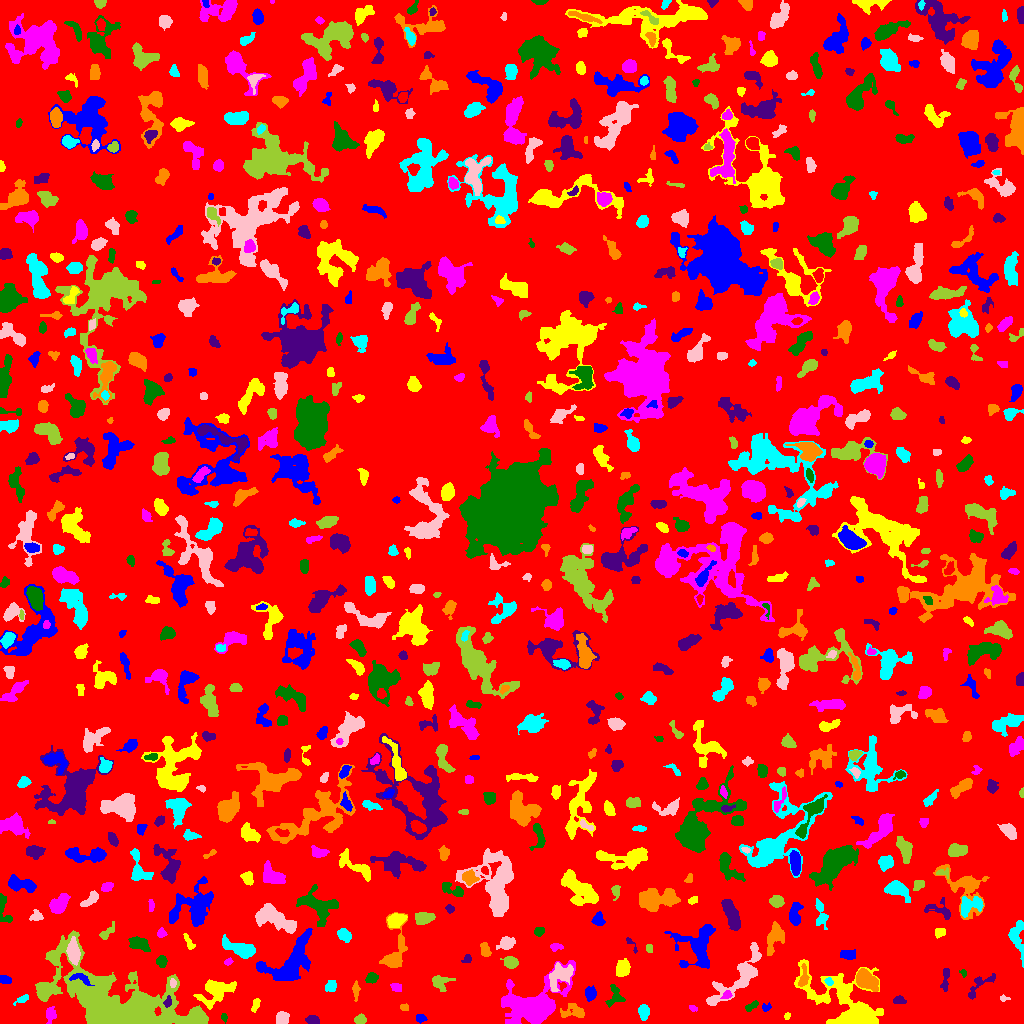

Source data for this figure (header and first rows):
ID, X, Y, A, B, theta, total_flux, mu_max, mu_median, mu_mean, R_fwhm, R_e, R10, R90, x_start, x_end, y_start, y_end, area, greylevel
0, 511.4, 519.6, 299.2, 299, 1.126, 1040579, 10.0, 1.0, 1.331, 66.64, 219.4, 82.48, 369.7, 0, 1023, 0, 1023, 781706, 1.331
1, 420.4, 5.279, 2.254, 1.822, 0.0167, 111.0, 4.0, 1.0, 1.354, 3.241, 2.523, 0.9772, 4.029, 416, 427, 0, 9, 82, 5.354
2, 786.9, 7.436, 1.675, 1.174, 0.8214, 39.0, 2.0, 1.0, 0.907, 3.038, 1.693, 0.5642, 2.821, 784, 790, 4, 11, 43, 5.907
3, 50.38, 9.137, 3.551, 2.306, 1.431, 482.0, 8.0, 3.0, 3.443, 4.334, 3.478, 1.382, 5.642, 46, 56, 0, 17, 140, 7.443
4, 224, 6.045, 2.129, 1.472, -1.359, 88.0, 4.0, 2.0, 1.76, 2.932, 2.185, 0.7979, 3.568, 221, 227, 0, 10, 50, 4.76
5, 312.8, 3.297, 3.197, 2.046, -0.1378, 391.0, 7.0, 3.0, 3.491, 4.146, 3.29, 1.262, 5.109, 305, 319, 0, 8, 112, 6.491
6, 572.8, 11.8, 6.68, 3.448, 0.02356, 510.0, 5.0, 2.0, 2.125, 5.232, 4.886, 1.871, 7.527, 560, 584, 6, 20, 240, 6.125
7, 643.3, 11.89, 3.499, 2.371, -1.539, 585.0, 10.0, 3.0, 3.799, 4.068, 3.523, 1.382, 5.89, 638, 649, 3, 19, 154, 6.799
8, 281.7, 4.943, 3.091, 2.705, 1.024, 653.0, 10.0, 4.0, 4.186, 4.687, 3.613, 1.382, 5.781, 276, 289, 0, 12, 156, 8.186
9, 360.1, 3.801, 2.652, 2.26, 0.1946, 362.0, 7.0, 3.0, 3.448, 4.029, 3.141, 1.262, 4.886, 354, 366, 0, 10, 105, 6.448
10, 1011, 4.245, 6.25, 2.911, -0.218, 1093, 10.0, 4.0, 4.109, 6.024, 5.14, 1.954, 7.878, 1000, 1023, 0, 13, 266, 7.109
11, 766, 15.87, 2.283, 1.832, 0.391, 70.0, 3.0, 1.0, 1.077, 2.459, 2.185, 0.7979, 3.568, 762, 771, 12, 21, 65, 5.077
12, 255.7, 18.55, 3.584, 1.587, 1.262, 119.0, 4.0, 1.0, 1.28, 3.038, 2.646, 0.9772, 4.514, 251, 260, 11, 25, 93, 7.28
13, 692.8, 15.41, 2.366, 1.428, -0.3866, 99.0, 4.0, 2.0, 1.98, 3.338, 2.326, 0.7979, 3.523, 689, 697, 12, 18, 50, 4.98
14, 752.1, 17.63, 3.883, 1.611, 0.5993, 210.0, 4.0, 2.0, 2.234, 4.652, 3.09, 1.262, 4.72, 745, 758, 12, 23, 94, 5.234
15, 167.9, 21.83, 2.612, 1.4, 1.299, 86.0, 4.0, 1.0, 1.162, 3.038, 2.394, 0.7979, 3.656, 163, 171, 16, 28, 74, 10.16
16, 404.9, 15.98, 2.099, 1.534, -0.01651, 127.0, 6.0, 2.0, 2.153, 2.523, 2.111, 0.7979, 3.568, 400, 408, 13, 20, 59, 6.153
17, 22.42, 24.13, 4.197, 1.527, 0.4836, 179.0, 5.0, 2.0, 1.989, 2.877, 2.877, 0.9772, 4.652, 13, 28, 18, 29, 90, 4.989
18, 1004, 25.0, 2.541, 1.4, -0.06644, 94.0, 4.0, 2.0, 1.88, 3.038, 2.185, 0.7979, 3.523, 1000, 1010, 22, 29, 50, 5.88
19, 45.3, 32.54, 5.296, 3.808, 0.2995, 655.0, 6.0, 3.0, 2.673, 6.58, 4.886, 1.871, 7.485, 37, 59, 23, 40, 245, 7.673
20, 449, 20.77, 4.125, 2.161, 0.0008313, 468.0, 7.0, 4.0, 3.573, 4.618, 3.613, 1.493, 5.557, 440, 457, 16, 26, 131, 7.573
21, 590.2, 30.07, 3.352, 2.689, -1.539, 345.0, 5.0, 2.0, 2.363, 4.478, 3.909, 1.596, 5.917, 585, 596, 22, 38, 146, 5.363
22, 842.5, 30.27, 2.325, 1.708, -1.486, 163.0, 5.0, 2.0, 2.117, 2.985, 2.523, 0.9772, 4.029, 838, 846, 24, 36, 77, 10.12
23, 727.7, 28.82, 1.745, 1.226, -0.6434, 44.0, 2.0, 0.0, 0.5946, 3.141, 1.784, 0.7979, 2.877, 720, 732, 25, 33, 74, 6.595
24, 614.4, 27.39, 5.779, 4.073, 1.435, 336.0, 4.0, 1.0, 1.647, 5.67, 4.618, 1.784, 7.313, 605, 625, 16, 39, 204, 4.647
25, 899.5, 23.12, 3.075, 1.867, -0.04783, 281.0, 6.0, 3.0, 2.989, 4.146, 3.038, 1.262, 4.72, 893, 906, 20, 28, 94, 5.989
26, 866.5, 43.25, 6.307, 3.575, -0.6681, 1116, 7.0, 3.0, 2.992, 6.747, 5.89, 2.394, 9.236, 856, 878, 32, 55, 373, 7.992
27, 331, 37.65, 3.16, 2.575, 1.137, 338.0, 5.0, 3.0, 2.77, 4.583, 3.656, 1.493, 5.585, 325, 336, 32, 43, 122, 5.77
28, 559.5, 46.52, 7.785, 4.479, 0.8186, 1266, 9.0, 3.0, 3.157, 5.754, 5.754, 2.257, 9.525, 549, 573, 32, 61, 401, 8.157
29, 441, 41.89, 4.825, 3.703, 0.05629, 557.0, 7.0, 2.0, 2.665, 4.297, 4.068, 1.493, 6.817, 432, 455, 32, 48, 209, 5.665
30, 696.3, 34.93, 3.094, 2.239, 0.1991, 346.0, 6.0, 2.0, 2.682, 4.37, 3.241, 1.262, 5.352, 689, 703, 30, 40, 129, 5.682
31, 80.78, 45.44, 5.37, 2.258, -0.2797, 278.0, 5.0, 2.0, 1.931, 3.827, 3.523, 1.262, 5.726, 69, 94, 38, 50, 144, 11.93
32, 215.7, 32.36, 9.354, 5.675, 0.4337, 1645, 7.0, 3.0, 2.959, 7.548, 7.527, 2.932, 11.89, 193, 236, 14, 44, 556, 6.959
33, 396.3, 35.83, 3.006, 2.096, -0.2025, 169.0, 3.0, 2.0, 1.878, 4.514, 3.29, 1.262, 4.787, 390, 401, 32, 40, 90, 4.878
34, 371.9, 45.34, 2.892, 2.337, 0.2122, 363.0, 6.0, 3.0, 3.076, 4.687, 3.29, 1.382, 5.14, 365, 378, 40, 51, 118, 7.076
35, 979.1, 38.28, 10.1, 3.419, 0.7358, 453.0, 5.0, 2.0, 2.059, 4.478, 4.583, 1.693, 7.421, 968, 995, 24, 50, 220, 5.059
36, 355.6, 33.55, 4.424, 1.472, -1.559, 299.0, 7.0, 2.0, 2.821, 3.038, 3.09, 1.128, 5.015, 352, 360, 22, 43, 106, 7.821
37, 828.8, 41.86, 2.049, 1.689, -0.8833, 99.0, 4.0, 1.0, 1.623, 3.09, 2.326, 0.7979, 3.742, 824, 833, 38, 46, 61, 9.623
38, 172.8, 40.45, 2.056, 1.498, -1.425, 166.0, 7.0, 3.0, 2.964, 2.523, 2.185, 0.7979, 3.523, 170, 176, 36, 45, 56, 10.96
39, 125.9, 15.21, 30.61, 13.12, -0.3829, 50201, 109.0, 5.0, 10.26, 7.399, 13.11, 4.029, 31.44, 35, 208, 0, 93, 4895, 12.26
40, 336.8, 58.5, 21.04, 5.449, -0.8149, 1617, 11.0, 2.0, 2.48, 4.184, 7.024, 2.326, 12.28, 314, 368, 21, 77, 652, 5.48
41, 5.254, 43.47, 2.797, 1.922, -0.1575, 425.0, 9.0, 4.5, 4.427, 3.909, 2.985, 1.128, 4.618, 0, 11, 40, 48, 96, 7.427
42, 851.4, 9.211, 16.57, 8.732, -0.712, 21179, 140.0, 4.0, 11.93, 5.046, 6.333, 2.257, 17.01, 794, 883, 0, 64, 1776, 13.93
43, 534.3, 17.41, 14.07, 9.096, 0.4706, 18257, 52.0, 6.0, 10.71, 8.425, 9.474, 3.613, 19.03, 501, 575, 0, 63, 1705, 11.71
44, 963.3, 50.47, 2.085, 1.487, -1.038, 97.0, 4.0, 2.0, 2.109, 3.141, 2.111, 0.7979, 3.338, 959, 966, 46, 54, 46, 5.109
45, 945.2, 44.07, 6.634, 1.563, 1.477, 322.0, 7.0, 2.0, 2.268, 2.111, 3.785, 1.262, 5.836, 940, 949, 32, 55, 142, 5.268
46, 803.4, 45.16, 5.371, 2.06, 1.421, 285.0, 4.0, 1.0, 1.913, 4.583, 3.432, 1.493, 5.997, 798, 809, 37, 60, 149, 7.913
47, 1017, 86.06, 9.63, 3.749, -1.393, 822.0, 8.0, 2.0, 2.483, 4.478, 5.557, 1.954, 8.813, 1008, 1023, 56, 103, 331, 5.483
48, 73.3, 71.41, 5.477, 2.541, -1.464, 1181, 11.0, 4.0, 4.342, 5.585, 4.754, 1.871, 7.548, 66, 80, 58, 87, 272, 11.34
49, 510.7, 61.12, 3.32, 2.61, -0.3552, 649.0, 9.0, 4.0, 4.006, 4.549, 3.742, 1.493, 5.917, 500, 518, 55, 67, 162, 7.006
50, 533.9, 61.95, 2.981, 2.766, -1.277, 161.0, 4.0, 2.0, 1.695, 4.184, 3.141, 1.262, 4.787, 527, 542, 55, 68, 95, 4.695
51, 289.4, 59.29, 14.8, 7.922, 0.7911, 3926, 10.0, 3.0, 3.645, 10.19, 9.441, 3.613, 15.7, 256, 312, 43, 95, 1077, 6.645
52, 622.4, 54.6, 4.147, 3.28, 1.327, 547.0, 5.0, 3.0, 2.486, 5.971, 4.687, 1.954, 7.069, 616, 630, 47, 65, 220, 5.486
53, 227.9, 61.4, 2.071, 1.4, 0.461, 55.0, 2.0, 1.0, 1.019, 3.523, 2.034, 0.7979, 3.241, 224, 233, 58, 66, 54, 6.019
54, 161.4, 61.73, 2.953, 2.326, -1.404, 332.0, 6.0, 3.0, 2.887, 4.618, 3.385, 1.382, 5.14, 156, 167, 56, 68, 115, 5.887
55, 467.1, 64.81, 2.303, 1.653, 0.3603, 80.0, 3.0, 1.0, 1.143, 2.646, 2.326, 0.7979, 3.785, 461, 471, 61, 69, 70, 6.143
56, 484.9, 73.43, 3.406, 1.892, -1.305, 316.0, 6.0, 2.0, 2.469, 4.37, 3.192, 1.262, 4.951, 480, 491, 67, 81, 128, 7.469
57, 240.9, 74.35, 8.637, 2.954, -0.305, 1448, 12.0, 3.0, 3.584, 5.499, 5.642, 2.111, 9.167, 222, 255, 65, 89, 404, 7.584
58, 739.4, 46.77, 20.37, 5.919, 0.8064, 3162, 9.0, 3.0, 3.655, 8.234, 9.373, 3.478, 14.94, 706, 761, 18, 81, 865, 5.655
59, 649.4, 75.45, 2.271, 1.689, -1.515, 71.0, 2.0, 1.0, 1.224, 3.868, 2.326, 0.9772, 3.523, 646, 652, 71, 79, 58, 5.224
... 748 more rows
